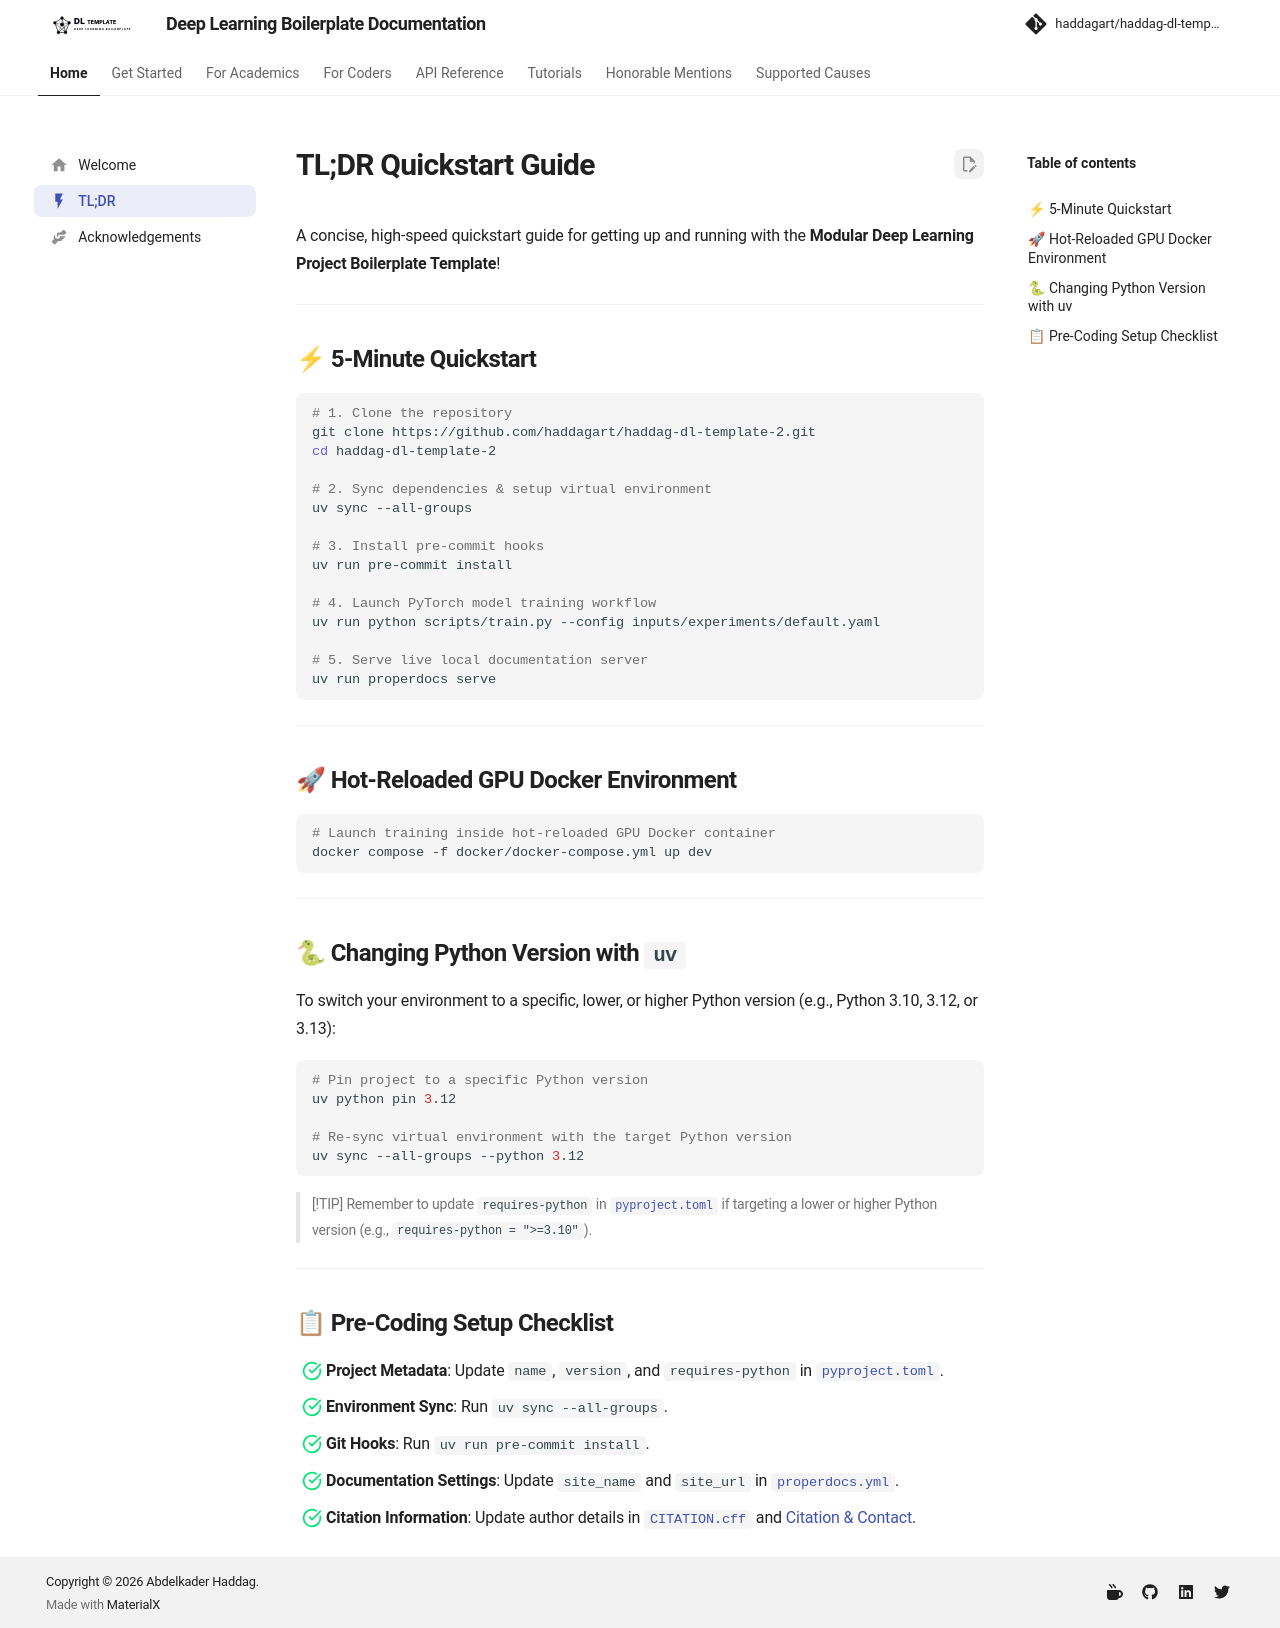

repository: haddagart/tensoris · page: 1.0.0-alpha/tldr/index.html · generator: mkdocs

---
icon: material/flash
---

# TL;DR Quickstart Guide

A concise, high-speed quickstart guide for getting up and running with **Tensoris**!

---

## ⚡ 5-Minute Quickstart

```bash
# 1. Clone the repository
git clone https://github.com/haddagart/tensoris.git
cd tensoris

# 2. Sync dependencies & setup virtual environment
uv sync --all-groups

# 3. Install pre-commit hooks
uv run pre-commit install

# 4. Launch PyTorch model training workflow
uv run python scripts/train.py --config inputs/experiments/default.yaml

# 5. Serve live local documentation server
uv run properdocs serve
```

---

## 🚀 Hot-Reloaded GPU Docker Environment

```bash
# Launch training inside hot-reloaded GPU Docker container
docker compose -f docker/docker-compose.yml up dev
```

---

## 🐍 Changing Python Version with `uv`

To switch your environment to a specific, lower, or higher Python version (e.g., Python 3.10, 3.12, or 3.13):

```bash
# Pin project to a specific Python version
uv python pin 3.12

# Re-sync virtual environment with the target Python version
uv sync --all-groups --python 3.12
```

> [!TIP]
> Remember to update `requires-python` in [`pyproject.toml`](https://github.com/haddagart/tensoris/blob/main/pyproject.toml) if targeting a lower or higher Python version (e.g., `requires-python = ">=3.10"`).

---

## 📋 Pre-Coding Setup Checklist

- [x] **Project Metadata**: Update `name`, `version`, and `requires-python` in [`pyproject.toml`](https://github.com/haddagart/tensoris/blob/main/pyproject.toml).
- [x] **Environment Sync**: Run `uv sync --all-groups`.
- [x] **Git Hooks**: Run `uv run pre-commit install`.
- [x] **Documentation Settings**: Update `site_name` and `site_url` in [`properdocs.yml`](https://github.com/haddagart/tensoris/blob/main/properdocs.yml).
- [x] **Citation Information**: Update author details in [`CITATION.cff`](https://github.com/haddagart/tensoris/blob/main/CITATION.cff) and [Citation & Contact](citation-contact.md).
